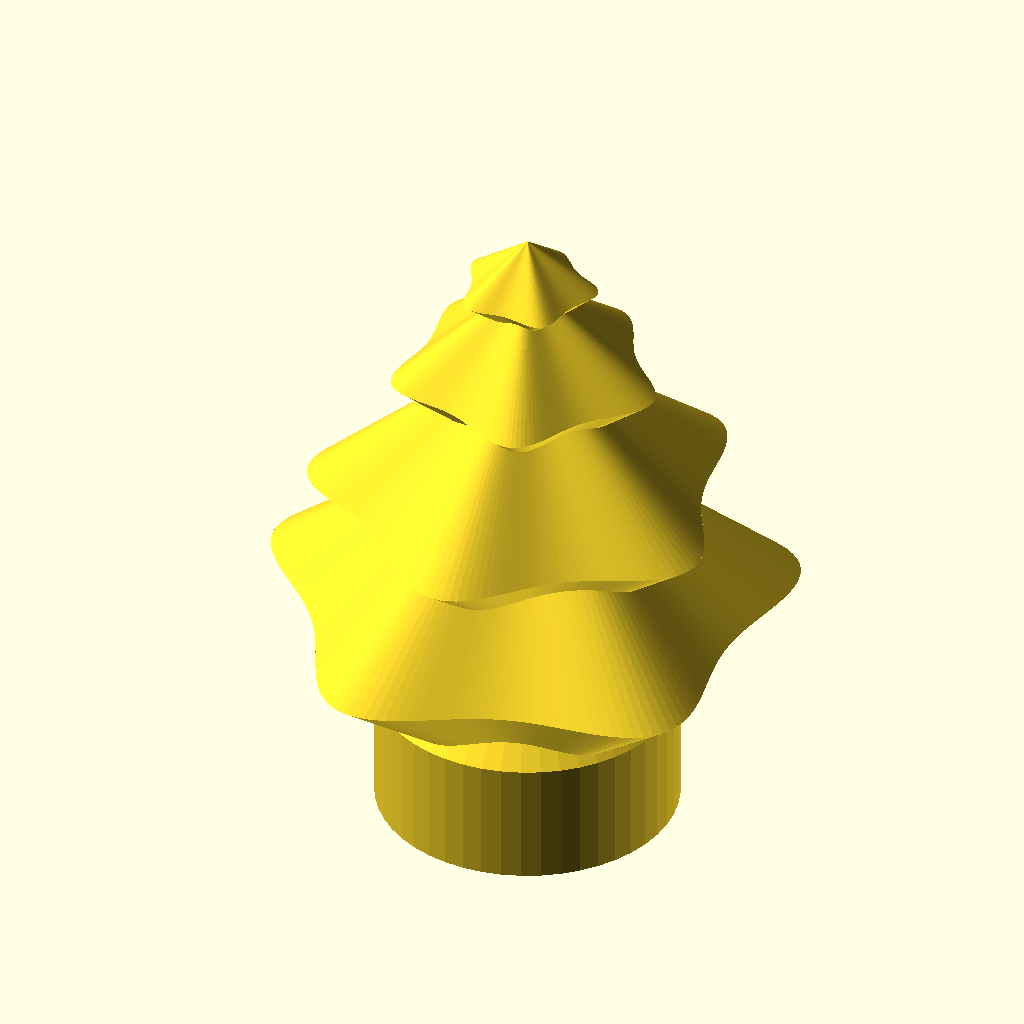
Cell 1 — every parameter at its default value.
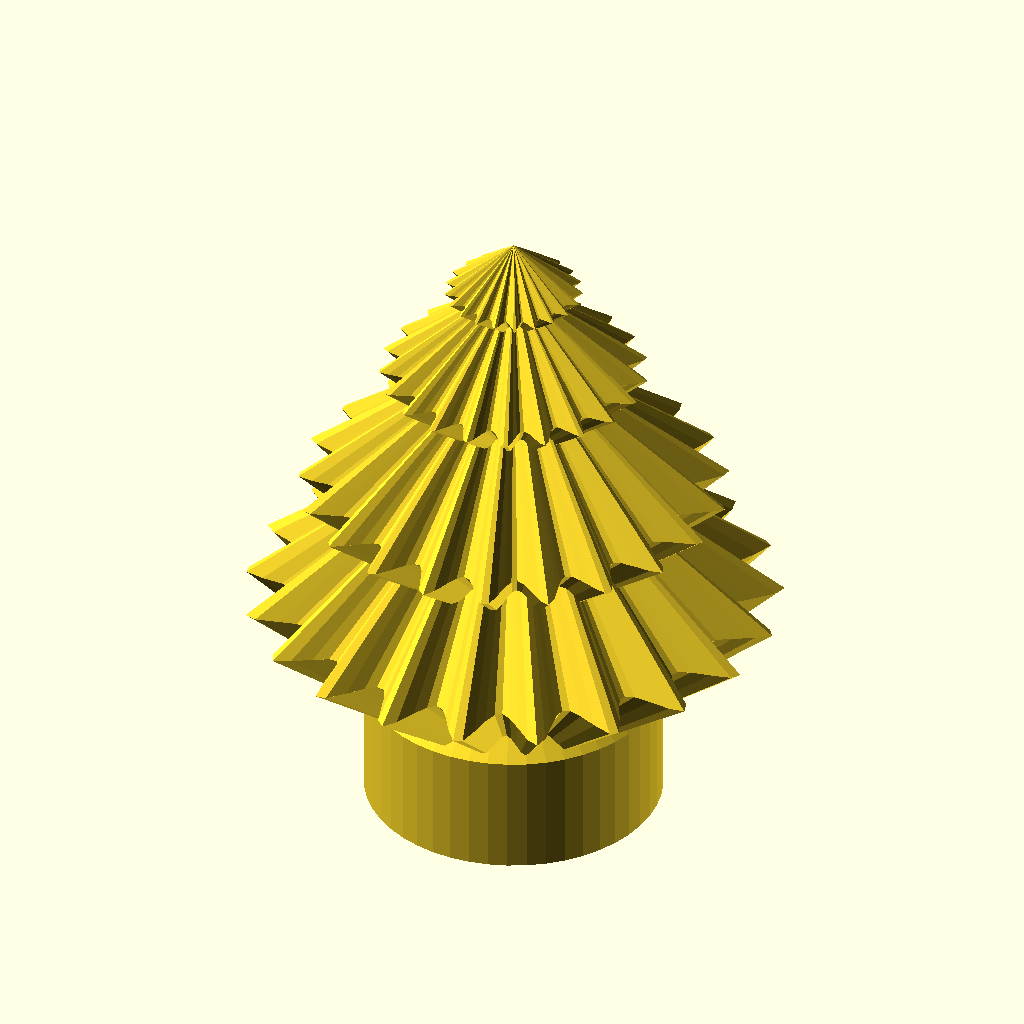
Cell 2: the same model with branches = 21.
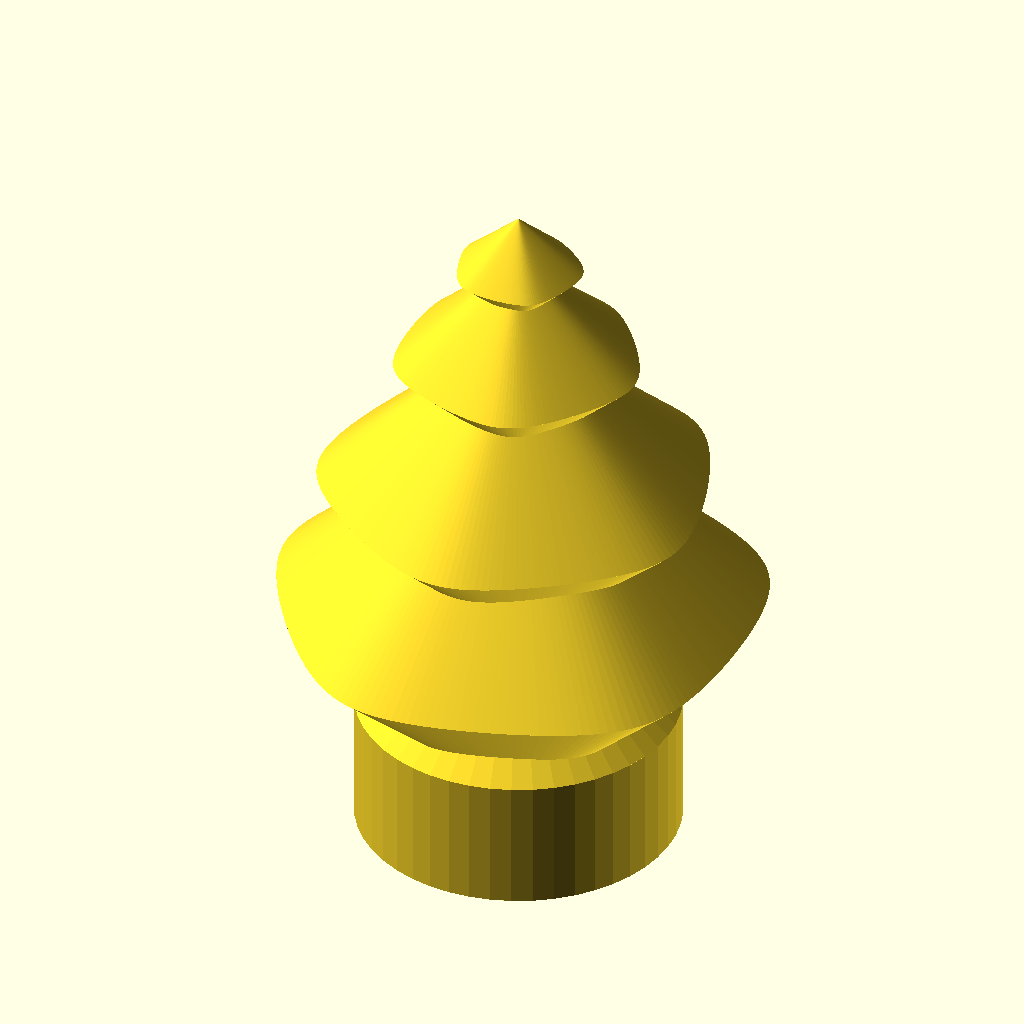
Cell 3: the same model with smoothness = 10.
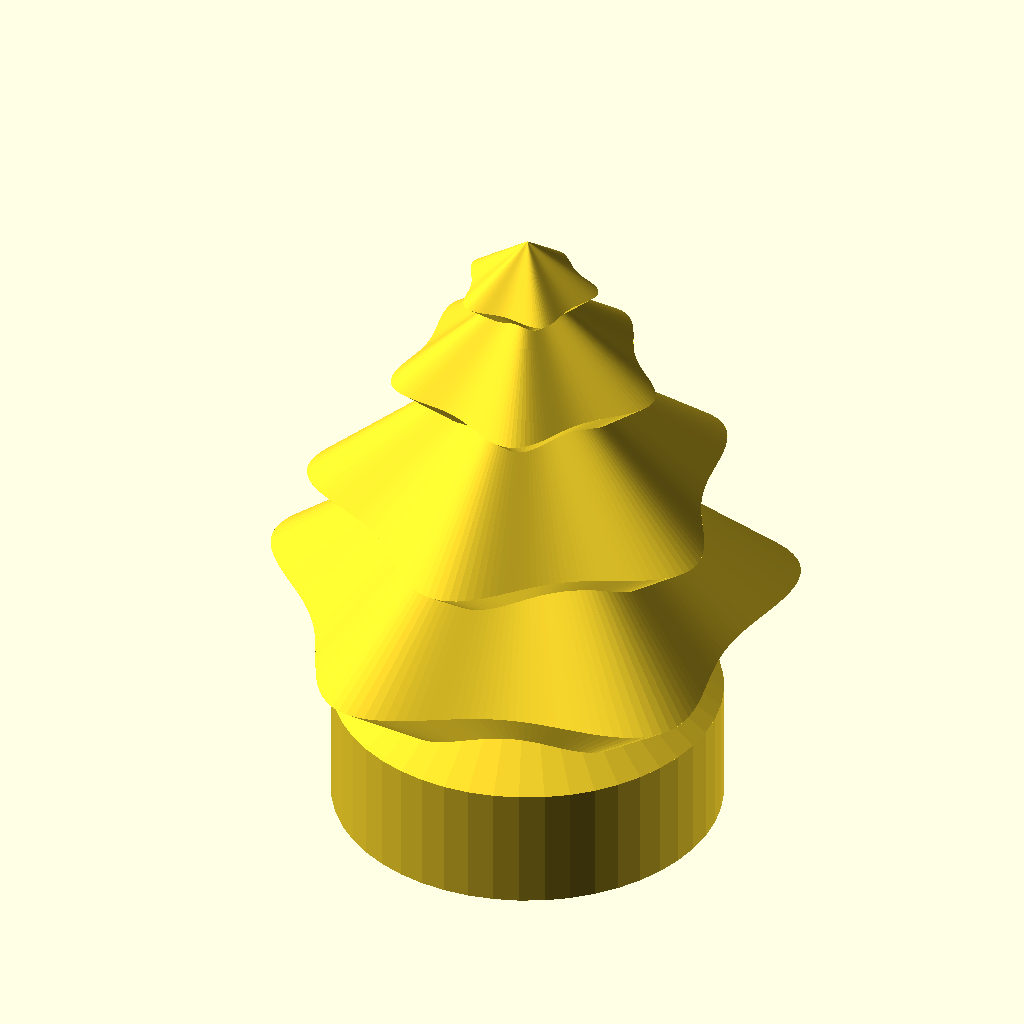
Cell 4 — base set to 50, the other parameters unchanged.
The same orthographic view direction (rotation 55°, 0°, 25°; colour scheme Cornfield) for every cell, with the view re-fitted per cell, so scale and position can differ between cells.
The OpenSCAD source (inputs/thingiverse/files/thing-2727291/files/xmas-tree1.scad):
/*
A parametric Christmas tree / tea light generator.

User can set the number of branches per layer and
a smoothness factor along with a base diameter. The
model is intended to print as a 'spiral vase' with
0 layers on the bottom to slip the tea light into.
 
Adjust the number of branches and their 'spikiness'
to taste and adjust the base diameter to match your tea
lights (LED of course!). Mine measures at about 38-mm
but needed a little slop to account for spiral vase
calculations and nozzle spooge. I suggest you print 
1-mm oversize and adjust with some masking tape for
a snug fit.

The mathematical bits are based on Marius Kintel's
list comprehension demos, specifically the 3rd body
body generated by the superformula.scad script here:
https://github.com/openscad/list-comprehension-demos

Enjoy! 
Bob M, December, 2017
*/

// Branch Count
branches = 5; // [3:1:21]

// Branch Smoothness
smoothness = 3; // [2:.5:10]

// Base Diameter (mm)
base = 39; // [35:1:50]

/* [Hidden] */
$fn=48;
angle_step = 2;

//   a  b  m  n1 n2 n3 f
p = [1, 1, branches, smoothness, 4, 4, 8];

layer_a = rands(0, 360/5, 5, seed=41);
layer_a = [0, 90/branches, 180/branches, 270/branches, 0];
layer_s = [3.5, 2.8, 1.75,.9];
layer_h = [0, 20, 42, 58];

// helper function
function r1(phi) = pow(abs(cos(p[2] * phi / 4) / p[0]), p[4]);
function r2(phi) = pow(abs(sin(p[2] * phi / 4) / p[1]), p[5]);

// main superformula returning the radius for a given angle phi
function r(phi, idx) = p[6] * pow(abs(r1(phi) + r2(phi)), -1 / p[3]);

// convert polar coordinates to cartesian coordinates
function point(phi) = [ r(phi) * cos(phi), r(phi) * sin(phi)];

// function to collect all points in 360 degrees
function points(angle) = [for (i=[0:angle_step:360-angle_step]) point(i)];

module layer(s, a) {
    
    rotate([0,0, a]) scale(s) translate([0,0,4]) {
        linear_extrude(height = 8, scale = 0)
            polygon(points(0));

        rotate([180,0,0]) linear_extrude(height = 4, scale = .5)
            polygon(points(0));
    }
}


//base
translate([0,0,-16]) cylinder(r=base/2, h=16);
cylinder(r1=base/2, r2 = base/4, h = 8);

// 4 layers
for (i=[0:3]) {
    translate([0,0,layer_h[i]]) layer(layer_s[i], layer_a[i]);
}
Customizer parameters (derived from the source; name, type, default, range or options):
branches: number, default 5, range 3 to 21, step 1
smoothness: number, default 3, range 2 to 10, step 0.5
base: number, default 39, range 35 to 50, step 1
